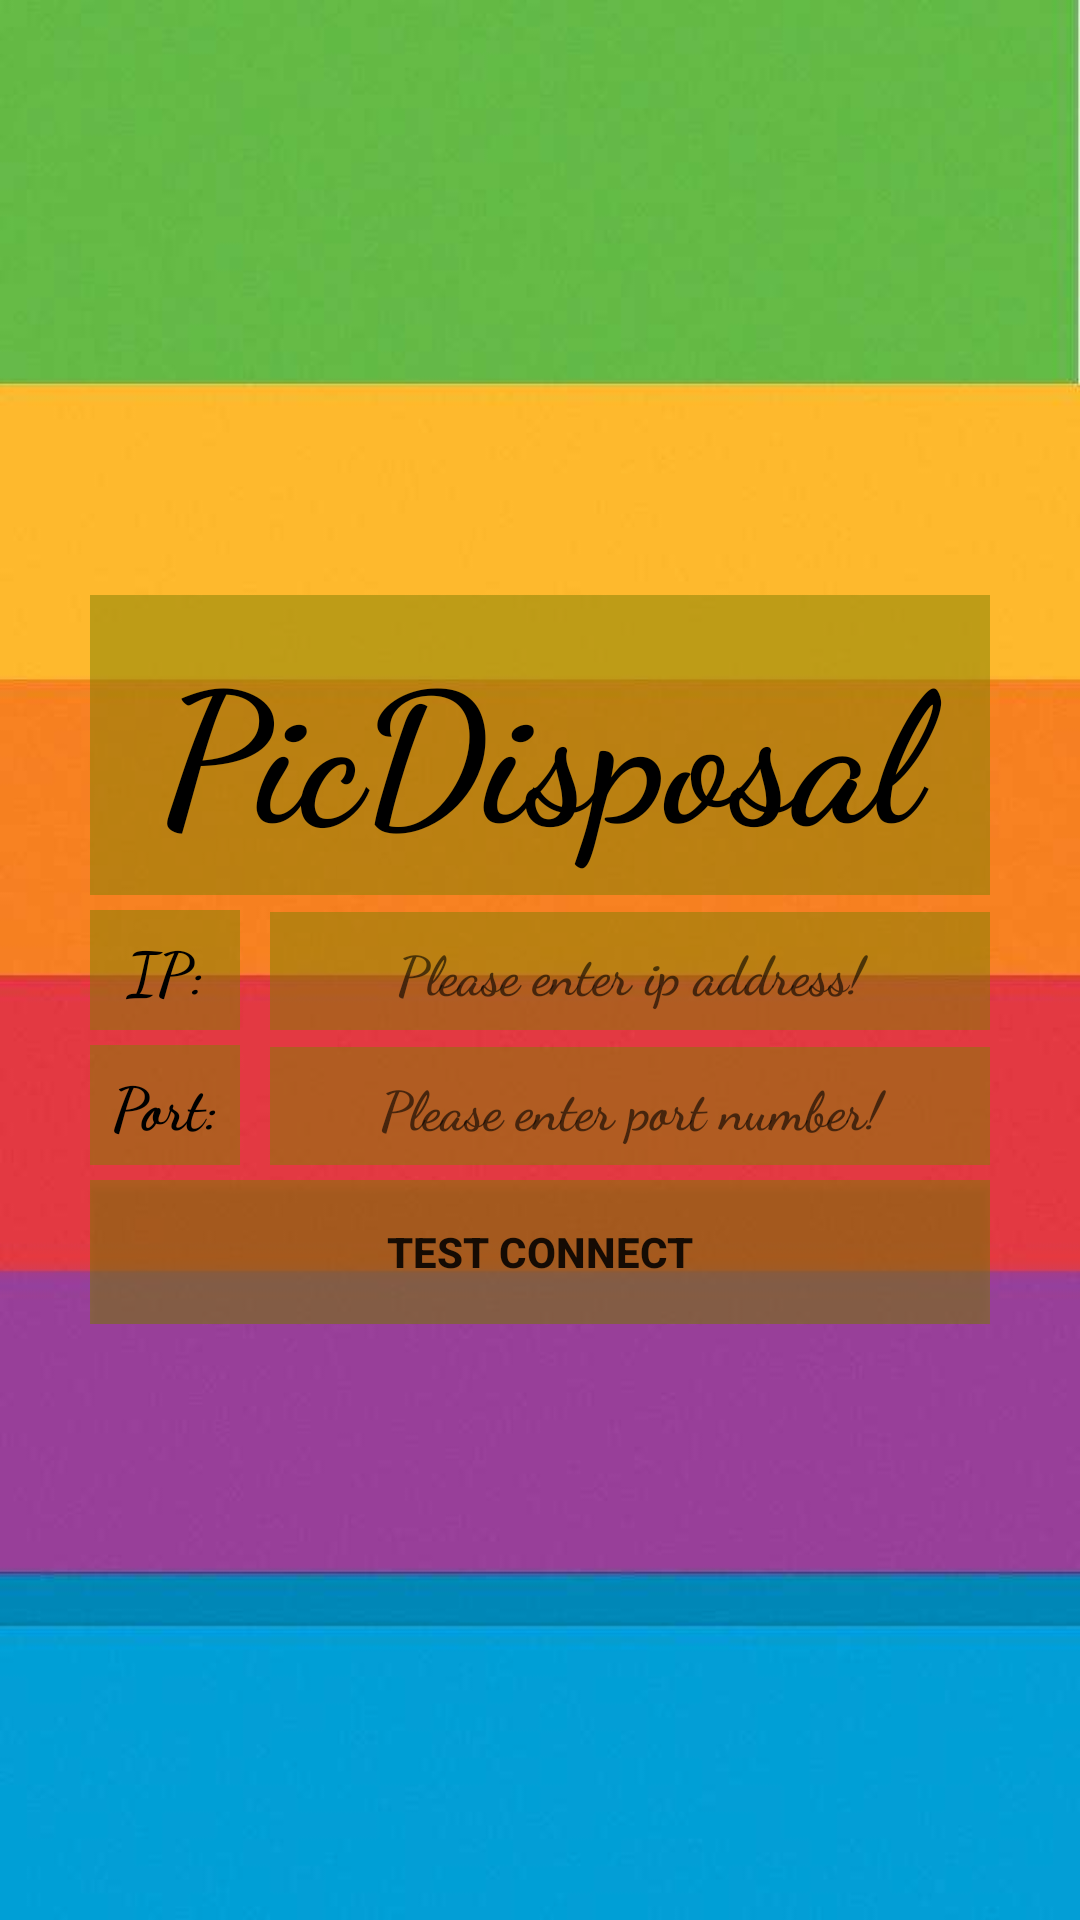

Write the Android layout XML for this screen, with the resource values it uses.
<!-- AndroidManifest.xml: application theme PicDisposal -->
<!-- res/layout/activity_start.xml -->
<?xml version="1.0" encoding="utf-8"?>
<androidx.constraintlayout.widget.ConstraintLayout xmlns:android="http://schemas.android.com/apk/res/android"
    xmlns:app="http://schemas.android.com/apk/res-auto"
    xmlns:tools="http://schemas.android.com/tools"
    android:layout_width="match_parent"
    android:layout_height="match_parent"
    android:background="@drawable/start_bg"
    tools:context=".Start">

    <LinearLayout
        android:layout_width="match_parent"
        android:layout_height="match_parent"
        android:orientation="vertical"
        android:gravity="center_vertical">
        <LinearLayout
            android:layout_width="wrap_content"
            android:layout_height="wrap_content"
            android:layout_gravity="center"
            android:orientation="vertical">
            <TextView
                android:layout_width="300dp"
                android:layout_height="100dp"
                android:layout_gravity="center"
                android:fontFamily="cursive"
                android:gravity="center"
                android:text="PicDisposal"
                android:background="#80808003"
                android:textStyle="bold"
                android:textColor="@color/black"
                android:textSize="60dp">
            </TextView>
            <TextView
                android:layout_width="match_parent"
                android:layout_height="5dp">
            </TextView>
            <LinearLayout
                android:layout_width="match_parent"
                android:layout_height="wrap_content"
                android:orientation="horizontal">
                <TextView
                    android:layout_width="50dp"
                    android:layout_height="40dp"
                    android:fontFamily="cursive"
                    android:gravity="center"
                    android:text="IP:"
                    android:textStyle="bold"
                    android:textColor="@color/black"
                    android:textSize="20dp"
                    android:background="#80808003">
                </TextView>
                <TextView
                    android:layout_width="10dp"
                    android:layout_height="match_parent">
                </TextView>
                <EditText
                    android:id="@+id/edt_ip"
                    android:layout_width="240dp"
                    android:layout_height="40dp"
                    android:fontFamily="cursive"
                    android:textStyle="bold"
                    android:hint="Please enter ip address!"
                    android:textColor="@color/white"
                    android:gravity="center"
                    android:background="#80808003">
                </EditText>
            </LinearLayout>
            <TextView
                android:layout_width="match_parent"
                android:layout_height="5dp">
            </TextView>
            <LinearLayout
                android:layout_width="match_parent"
                android:layout_height="wrap_content"
                android:orientation="horizontal">
                <TextView
                    android:layout_width="50dp"
                    android:layout_height="40dp"
                    android:fontFamily="cursive"
                    android:gravity="center"
                    android:text="Port:"
                    android:textStyle="bold"
                    android:textColor="@color/black"
                    android:background="#80808003"
                    android:textSize="20dp">
                </TextView>
                <TextView
                    android:layout_width="10dp"
                    android:layout_height="match_parent">
                </TextView>
                <EditText
                    android:id="@+id/edt_port"
                    android:layout_width="240dp"
                    android:layout_height="40dp"
                    android:hint="Please enter port number!"
                    android:fontFamily="cursive"
                    android:textStyle="bold"
                    android:textColor="@color/white"
                    android:gravity="center"
                    android:background="#80808003">
                </EditText>
            </LinearLayout>
            <TextView
                android:layout_width="match_parent"
                android:layout_height="5dp">
            </TextView>
            <LinearLayout
                android:layout_width="match_parent"
                android:layout_height="wrap_content"
                android:orientation="horizontal"
                android:gravity="center_horizontal">

                <Button
                    android:id="@+id/btn_test"
                    android:layout_width="match_parent"
                    android:layout_height="wrap_content"
                    android:text="Test Connect"
                    android:gravity="center"
                    android:textStyle="bold"
                    android:background="#80808003"
                    android:layout_gravity="center_horizontal">

                </Button>
            </LinearLayout>

        </LinearLayout>

    </LinearLayout>


</androidx.constraintlayout.widget.ConstraintLayout>
<!-- resources referenced by this layout -->
<resources>
  <color name="black">#000000</color>
  <color name="white">#FFFFFF</color>
  <!-- drawable start_bg: jpeg bitmap (drawable, 11572 bytes) -->
  <style name="PicDisposal" parent="Theme.AppCompat.Light.DarkActionBar">
          
          <item name="colorPrimary">@color/colorPrimary</item>
          <item name="colorPrimaryDark">@color/colorPrimaryDark</item>
          <item name="colorAccent">@color/colorAccent</item>
      </style>
  <color name="colorPrimary">#3F51B5</color>
  <color name="colorPrimaryDark">#303F9F</color>
  <color name="colorAccent">#FF4081</color>
</resources>
